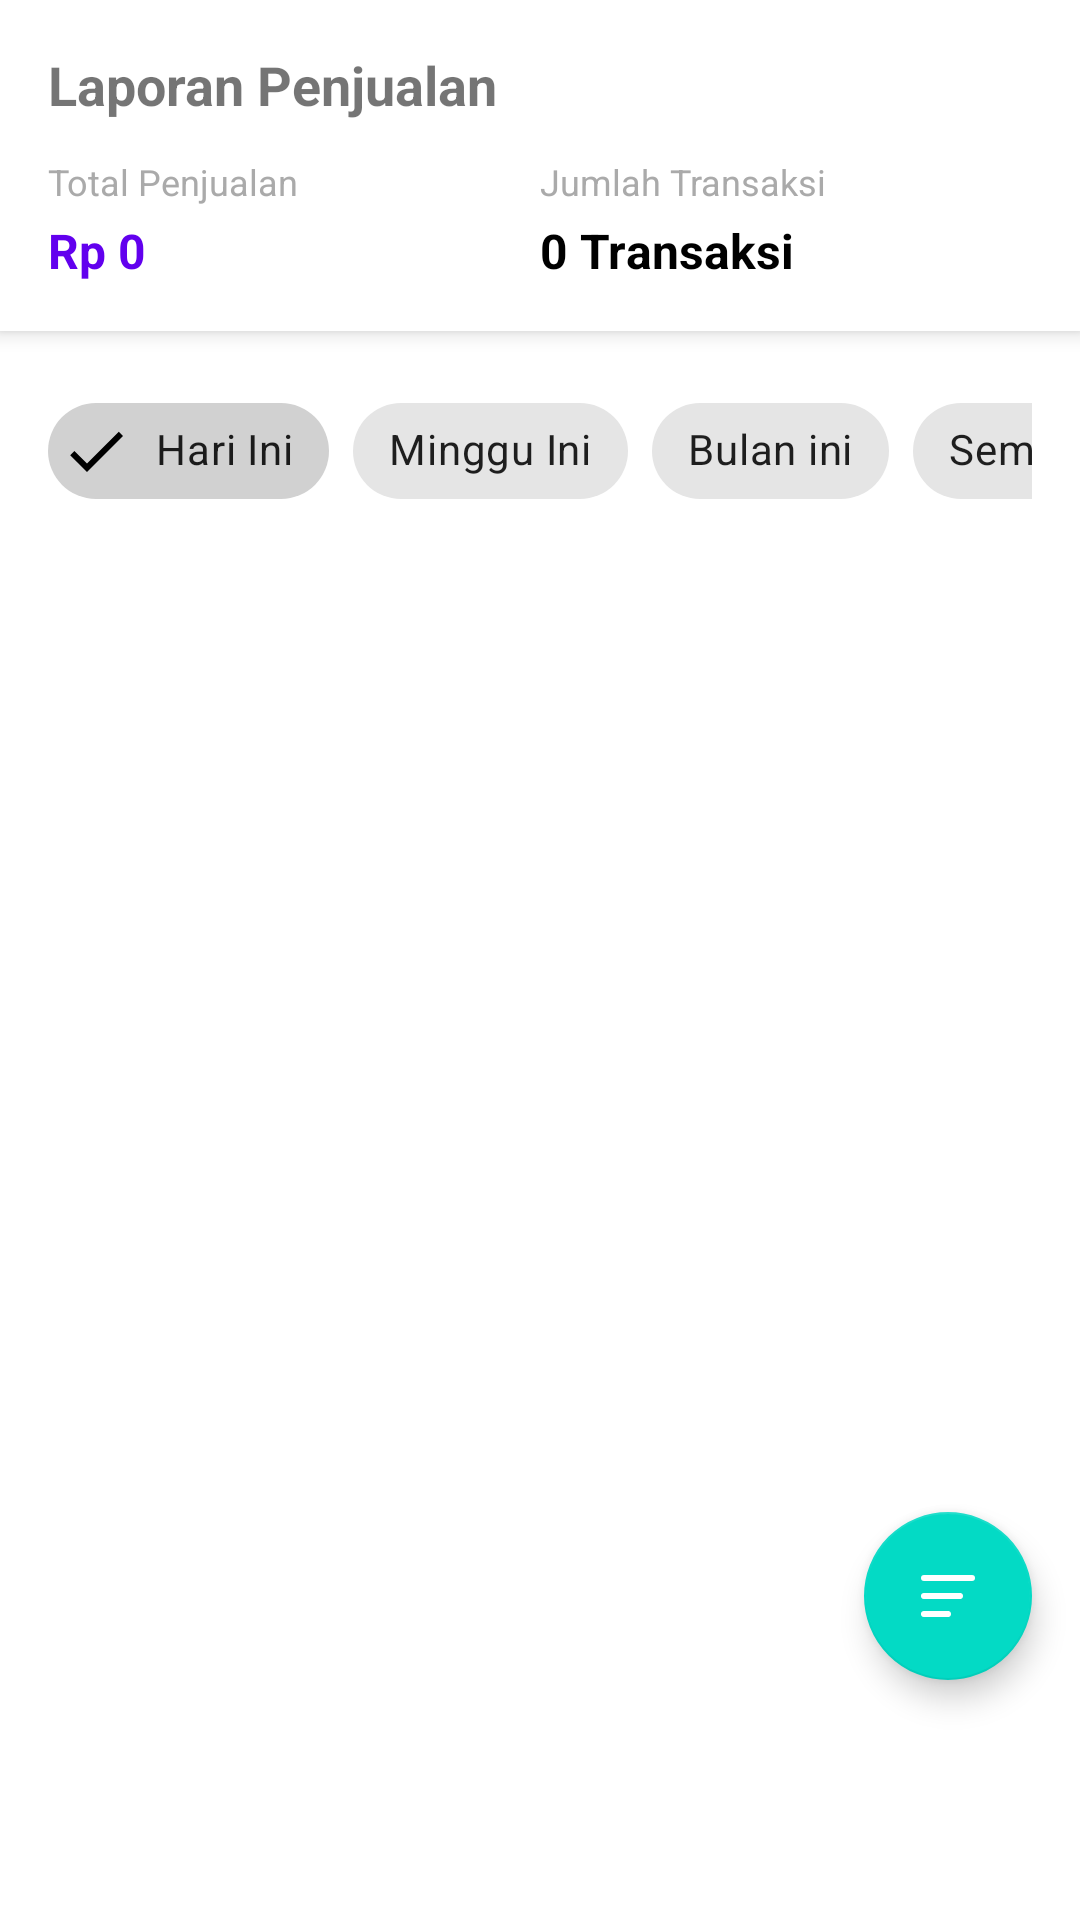

Produce the Android XML layout that renders to this screen, including the resource entries it uses.
<!-- AndroidManifest.xml: application theme Theme.KasirBeras -->
<!-- res/layout/fragment_transaction.xml -->
<?xml version="1.0" encoding="utf-8"?>
<androidx.coordinatorlayout.widget.CoordinatorLayout xmlns:android="http://schemas.android.com/apk/res/android"
    xmlns:app="http://schemas.android.com/apk/res-auto"
    xmlns:tools="http://schemas.android.com/tools"
    android:layout_width="match_parent"
    android:layout_height="match_parent">
    
    <LinearLayout
        android:layout_width="match_parent"
        android:layout_height="700dp"
        android:background="@color/design_default_color_surface"
        android:orientation="vertical">

        
        <com.google.android.material.card.MaterialCardView
            android:layout_width="match_parent"
            android:layout_height="wrap_content"
            app:cardCornerRadius="0dp"
            app:cardElevation="4dp">

            <LinearLayout
                android:layout_width="match_parent"
                android:layout_height="wrap_content"
                android:baselineAligned="false"
                android:orientation="vertical"
                android:padding="16dp">

                <TextView
                    android:layout_width="match_parent"
                    android:layout_height="wrap_content"
                    android:layout_marginBottom="12dp"
                    android:text="@string/sales_report"
                    android:textSize="18sp"
                    android:textStyle="bold"
                    tools:text="Laporan Penjualan" />

                <LinearLayout
                    android:layout_width="match_parent"
                    android:layout_height="wrap_content"
                    android:baselineAligned="false"
                    android:orientation="horizontal"
                    android:weightSum="2">

                    <LinearLayout
                        android:layout_width="0dp"
                        android:layout_height="wrap_content"
                        android:layout_weight="1"
                        android:orientation="vertical">

                        <TextView
                            android:layout_width="wrap_content"
                            android:layout_height="wrap_content"
                            android:text="@string/total_sales"
                            android:textColor="@android:color/darker_gray"
                            android:textSize="12sp"
                            tools:text="Total Penjualan" />

                        <TextView
                            android:id="@+id/textDailySales"
                            android:layout_width="wrap_content"
                            android:layout_height="wrap_content"
                            android:layout_marginTop="4dp"
                            android:text="@string/default_price"
                            android:textColor="@color/design_default_color_primary"
                            android:textSize="16sp"
                            android:textStyle="bold"
                            tools:text="Rp 0" />

                    </LinearLayout>

                    <LinearLayout
                        android:layout_width="0dp"
                        android:layout_height="wrap_content"
                        android:layout_weight="1"
                        android:orientation="vertical">

                        <TextView
                            android:layout_width="wrap_content"
                            android:layout_height="wrap_content"
                            android:text="@string/transaction_count"
                            android:textColor="@android:color/darker_gray"
                            android:textSize="12sp"
                            tools:text="Jumlah Transaksi" />

                        <TextView
                            android:id="@+id/textTotalTransactions"
                            android:layout_width="wrap_content"
                            android:layout_height="wrap_content"
                            android:layout_marginTop="4dp"
                            android:text="@string/default_transaction_count"
                            android:textColor="@android:color/black"
                            android:textSize="16sp"
                            android:textStyle="bold"
                            tools:text="0 transaksi" />

                    </LinearLayout>

                </LinearLayout>

            </LinearLayout>

        </com.google.android.material.card.MaterialCardView>

        
        <HorizontalScrollView
            android:layout_width="match_parent"
            android:layout_height="wrap_content"
            android:padding="16dp"
            android:scrollbars="none">

            <com.google.android.material.chip.ChipGroup
                android:layout_width="wrap_content"
                android:layout_height="wrap_content"
                app:selectionRequired="true"
                app:singleSelection="true">

                <com.google.android.material.chip.Chip
                    android:id="@+id/chipToday"
                    style="@style/Widget.MaterialComponents.Chip.Filter"
                    android:layout_width="wrap_content"
                    android:layout_height="wrap_content"
                    android:checked="true"
                    android:text="@string/today"
                    tools:text="Hari Ini" />

                <com.google.android.material.chip.Chip
                    android:id="@+id/chipThisWeek"
                    style="@style/Widget.MaterialComponents.Chip.Filter"
                    android:layout_width="wrap_content"
                    android:layout_height="wrap_content"
                    android:text="@string/this_week"
                    tools:text="Minggu Ini" />

                <com.google.android.material.chip.Chip
                    android:id="@+id/chipThisMonth"
                    style="@style/Widget.MaterialComponents.Chip.Filter"
                    android:layout_width="wrap_content"
                    android:layout_height="wrap_content"
                    android:text="@string/this_month"
                    tools:text="Bulan Ini" />

                <com.google.android.material.chip.Chip
                    android:id="@+id/chipAll"
                    style="@style/Widget.MaterialComponents.Chip.Filter"
                    android:layout_width="wrap_content"
                    android:layout_height="wrap_content"
                    android:text="@string/all"
                    tools:text="Semua" />

                <com.google.android.material.chip.Chip
                    android:id="@+id/chipCustom"
                    style="@style/Widget.MaterialComponents.Chip.Filter"
                    android:layout_width="wrap_content"
                    android:layout_height="wrap_content"
                    android:text="@string/custom"
                    android:visibility="gone"
                    tools:text="Custom" />

            </com.google.android.material.chip.ChipGroup>

        </HorizontalScrollView>

        
        <ProgressBar
            android:id="@+id/progressBar"
            android:layout_width="wrap_content"
            android:layout_height="wrap_content"
            android:layout_gravity="center"
            android:layout_marginTop="32dp"
            android:visibility="gone" />

        
        <androidx.recyclerview.widget.RecyclerView
            android:id="@+id/recyclerViewTransactions"
            android:layout_width="match_parent"
            android:layout_height="429dp"
            android:layout_weight="1"
            android:clipToPadding="false"
            android:padding="8dp"
            android:paddingBottom="140dp" />

        
        <LinearLayout
            android:id="@+id/layoutEmptyState"
            android:layout_width="match_parent"
            android:layout_height="0dp"
            android:layout_weight="1"
            android:gravity="center"
            android:orientation="vertical"
            android:visibility="gone">

            <ImageView
                android:layout_width="120dp"
                android:layout_height="120dp"
                android:alpha="0.3"
                android:contentDescription="@string/no_transaction_icon"
                android:src="@drawable/ic_receipt_24" />

            <TextView
                android:layout_width="wrap_content"
                android:layout_height="wrap_content"
                android:layout_marginTop="16dp"
                android:text="@string/no_transactions"
                android:textColor="@android:color/darker_gray"
                android:textSize="18sp"
                tools:text="Belum ada transaksi" />

            <TextView
                android:layout_width="wrap_content"
                android:layout_height="wrap_content"
                android:layout_marginTop="8dp"
                android:text="@string/transactions_will_appear_here"
                android:textColor="@android:color/darker_gray"
                android:textSize="14sp"
                tools:text="Transaksi akan muncul di sini" />

        </LinearLayout>

    </LinearLayout>

    
    <FrameLayout
        android:layout_width="match_parent"
        android:layout_height="match_parent">

        <com.google.android.material.floatingactionbutton.FloatingActionButton
            android:id="@+id/fabFilter"
            android:layout_width="wrap_content"
            android:layout_height="wrap_content"
            android:layout_gravity="bottom|end"
            android:layout_marginEnd="16dp"
            android:layout_marginBottom="80dp"
            android:src="@drawable/ic_filter_list_24"
            android:contentDescription="@string/filter_transactions"
            android:visibility="visible"
            app:tint="@android:color/white" />

    </FrameLayout>

</androidx.coordinatorlayout.widget.CoordinatorLayout>
<!-- resources referenced by this layout -->
<resources>
  <!-- drawable ic_filter_list_24 (drawable) -->
  <vector xmlns:android="http://schemas.android.com/apk/res/android" android:height="24dp" android:viewportHeight="48" android:viewportWidth="48" android:width="24dp">
        
      <path android:fillColor="#FF000000" android:pathData="M42,12a2,2 0,0 1,-2 2H8a2,2 0,0 1,-2 -2H6a2,2 0,0 1,2 -2H40a2,2 0,0 1,2 2Z"/>
        
      <path android:fillColor="#FF000000" android:pathData="M34,24a2,2 0,0 1,-2 2H8a2,2 0,0 1,-2 -2H6a2,2 0,0 1,2 -2H32a2,2 0,0 1,2 2Z"/>
        
      <path android:fillColor="#FF000000" android:pathData="M26,36a2,2 0,0 1,-2 2H8a2,2 0,0 1,-2 -2H6a2,2 0,0 1,2 -2H24a2,2 0,0 1,2 2Z"/>
      
  </vector>
  <!-- drawable ic_receipt_24: vector/xml drawable (drawable, 2327 chars, omitted) -->
  <string name="all">Semua</string>
  <string name="custom">Custom</string>
  <string name="default_price">Rp 0</string>
  <string name="default_transaction_count">0 Transaksi</string>
  <string name="filter_transactions">filter</string>
  <string name="no_transaction_icon">no_transaction_icon</string>
  <string name="no_transactions">Tidak Ada Transaksi</string>
  <string name="sales_report">Laporan Penjualan</string>
  <string name="this_month">Bulan ini</string>
  <string name="this_week">Minggu Ini</string>
  <string name="today">Hari Ini</string>
  <string name="total_sales">Total Penjualan</string>
  <string name="transaction_count">Jumlah Transaksi</string>
  <string name="transactions_will_appear_here">Transaksi akan muncul di sini</string>
  <style name="Theme.KasirBeras" parent="Theme.MaterialComponents.DayNight.DarkActionBar">
          
          <item name="colorPrimary">@color/purple_500</item>
          <item name="colorPrimaryVariant">@color/purple_700</item>
          <item name="colorOnPrimary">@color/white</item>
          
          <item name="colorSecondary">@color/teal_200</item>
          <item name="colorSecondaryVariant">@color/teal_700</item>
          <item name="colorOnSecondary">@color/black</item>
          
          <item name="android:statusBarColor">?attr/colorPrimaryVariant</item>
          
      </style>
  <color name="purple_500">#FF6200EE</color>
  <color name="purple_700">#FF3700B3</color>
  <color name="white">#FFFFFFFF</color>
  <color name="teal_200">#FF03DAC5</color>
  <color name="teal_700">#FF018786</color>
  <color name="black">#FF000000</color>
</resources>
